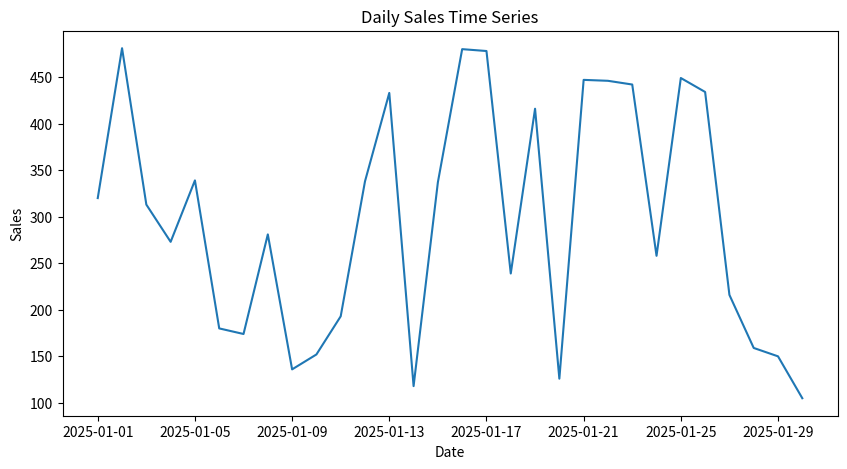

Reproduce this figure in Python.
import pandas as pd
import numpy as np
import matplotlib.pyplot as plt

dates = pd.date_range(start='2025-01-01', periods=30, freq='D')
dates[:5]

data = pd.DataFrame({
    'Date': dates,
    'Sales': np.random.randint(100, 500, size=30)
})
data.set_index('Date', inplace=True)
data.head()

plt.figure(figsize=(10,5))
plt.plot(data.index, data['Sales'])
plt.xlabel('Date')
plt.ylabel('Sales')
plt.title('Daily Sales Time Series')
plt.show()

data['Moving_Average'] = data['Sales'].rolling(window=7).mean()
data.head(10)

weekly_sales = data.resample('W').sum()
weekly_sales
